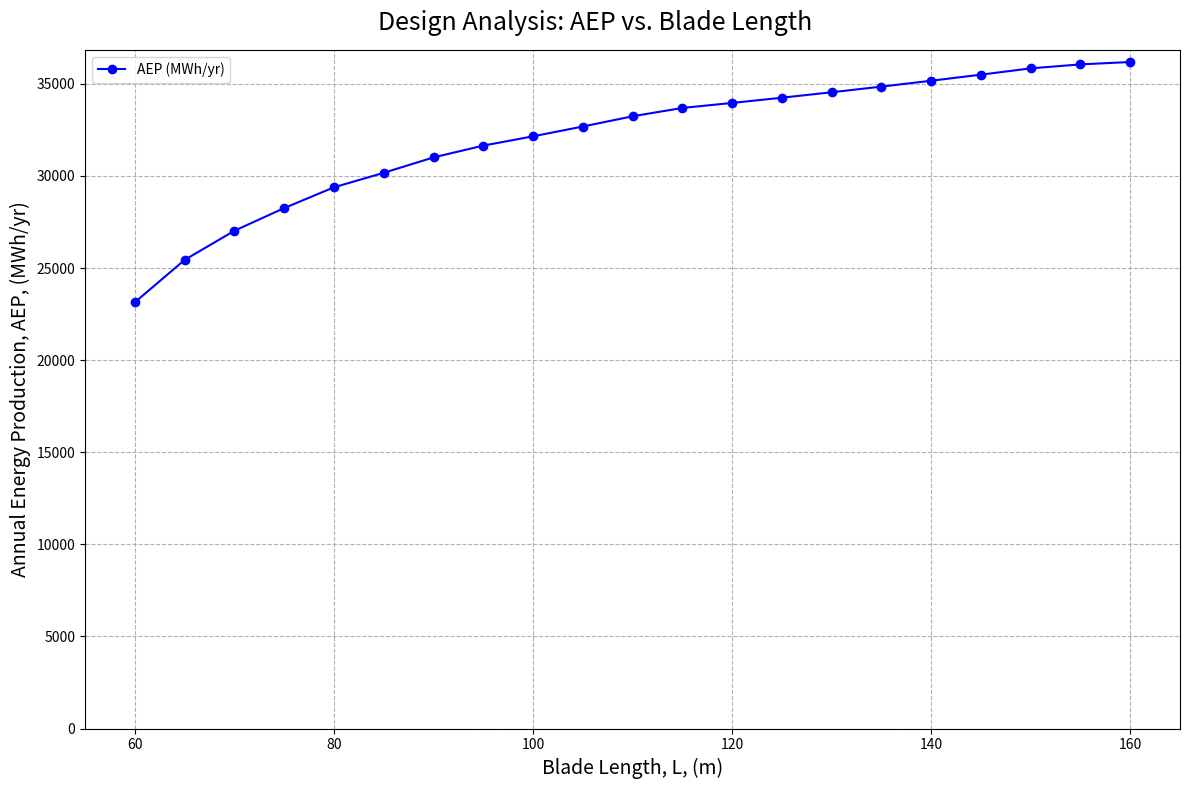
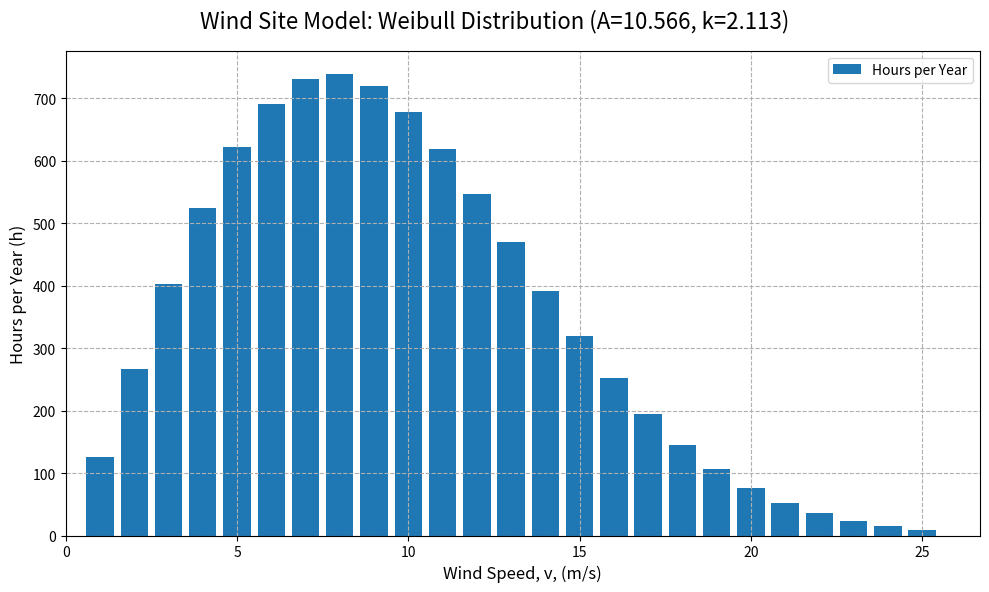
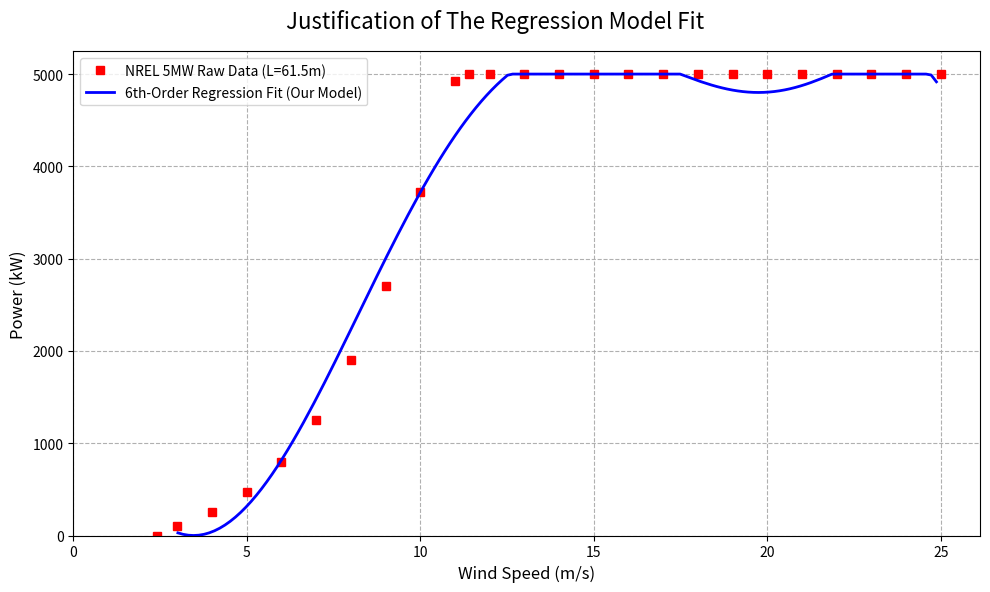

These charts were generated, in order, by the following Python code:
"""Power analysis of the wind turbine:
we will determine the Annual Energy Production (AEP) for the spar buoy
turbine across a range of blade lengths of 60m to 160m by calculating the AEP
by combining two models:
1. A power curve P(v, L)
2. A Weibull wind distribution H(v)

We will implement the regression numerical method
by fitting a polynomial to the baseline NREL 5MW data.

The code overall does the following:
1.  Define the baseline NREL 5MW power curve data.
2.  Run `np.polyfit` (poly regression) ONCE to create a single 'base_power_fn'.
3.  Define a scaling function that applies blade length L to this base function.
4.  Define a function to generate a realistic Weibull wind distribution.
5.  Loop from L=60 to L=160, call the scaling function, and calculate AEP.
6.  Print a final table and plot (L vs AEP) for the report.
7.  Plot two justification graphs: one for the Regression and one for the Weibull."""
import numpy as np
import matplotlib.pyplot as plt

# Section 1: Wind Distribution (Weibull)

# Parameters for a typical North Sea site
WEIBULL_A = 10.566 # Scale parameter [m/s]
WEIBULL_K = 2.113 # Shape parameter [-]
MAX_WIND_SPEED = 25 # Max speed to check (matches cut-out)

def get_wind_distribution(A, k, max_v=MAX_WIND_SPEED):
    """
    This function returns an array of hours per year for each wind speed (1 to max_v)
    using a Weibull distribution.
    """
    hours_in_year = 365 * 24
    v = np.arange(0, max_v + 1)
    pdf = (k / A) * (v / A)**(k - 1) * np.exp(-(v / A)**k)
    prob_v = pdf
    prob_v_normalised = prob_v / np.sum(prob_v)
    hours_v = prob_v_normalised * hours_in_year
    
    return hours_v, v


# Section 2: Power curve model using regression

BASE_POWER_CURVE_DATA = np.array([
    (2.4, 0),
    (3, 100),
    (4, 250),
    (5, 475),
    (6, 800),
    (7, 1250),
    (8, 1900),
    (9, 2700),
    (10, 3717),
    (11, 4924),
    (11.4, 5000),
    (12, 5000),
    (13, 5000),
    (14, 5000),
    (15, 5000),
    (16, 5000),
    (17, 5000),
    (18, 5000),
    (19, 5000),
    (20, 5000),
    (21, 5000),
    (22, 5000),
    (23, 5000),
    (24, 5000),
    (25, 5000)
])

GENERATOR_LIMIT_W = 5_000_000.0
BASE_BLADE_LENGTH = 61.5  # [m]

def create_scaled_power_curve_fn(L, base_power_fn):

    def scaled_power_curve_fn(v):
        base_power_w = base_power_fn(v) * 1000
        scaled_power_w = base_power_w * (L / BASE_BLADE_LENGTH)**2
        
        if v < 1.75:
            return 0.0
        if scaled_power_w > GENERATOR_LIMIT_W:
            return GENERATOR_LIMIT_W
        if v > 25.0:
            return 0.0
        if scaled_power_w < 0:
            return 0.0
            
        return scaled_power_w

    return scaled_power_curve_fn


# Section 3: The AEP calculation

def calculate_aep(power_curve_fn, wind_dist_hours):
    total_energy_wh = 0.0
    for v in range(1, len(wind_dist_hours)):
        power_w = power_curve_fn(v)
        hours = wind_dist_hours[v]
        energy_wh = power_w * hours
        total_energy_wh += energy_wh
    
    total_energy_mwh = total_energy_wh / 1_000_000.0
    return total_energy_mwh


# Section 4: The main analysis section

if __name__ == "__main__":

    wind_dist, v_wind_speeds = get_wind_distribution(WEIBULL_A, WEIBULL_K)
    blade_lengths_to_test = np.arange(60, 161, 5)
    
    print(f"Running {len(blade_lengths_to_test)} design cases for 60m to 160m")
    
    aep_results = []

    v_data = BASE_POWER_CURVE_DATA[:, 0]
    p_data_kw = BASE_POWER_CURVE_DATA[:, 1]
    coefficients = np.polyfit(v_data, p_data_kw, 6)
    base_power_fn_for_plot = np.poly1d(coefficients)

    for L in blade_lengths_to_test:
        power_fn = create_scaled_power_curve_fn(L, base_power_fn_for_plot)
        aep = calculate_aep(power_fn, wind_dist)
        
        aep_results.append((L, aep))
        print(f"  L = {L:3d} m, AEP = {aep:,.0f} MWh/yr")


    print(" AEP Results Table")
    print("Blade Length (m) | AEP (MWh/yr)")
    print("-" * 30)
    for L, aep in aep_results:
        print(f" {L:<15.2f} | {aep:,.0f}")
        

    # 5. Plot the final power curve
    fig, ax = plt.subplots(figsize=(12, 8))
    L_plot = np.array([row[0] for row in aep_results])
    AEP_plot = np.array([row[1] for row in aep_results])
    
    ax.plot(L_plot, AEP_plot, 'bo-', label='AEP (MWh/yr)')
    ax.set_xlabel('Blade Length, L, (m)', fontsize=14)
    ax.set_ylabel('Annual Energy Production, AEP, (MWh/yr)', fontsize=14)
    ax.grid(True, linestyle='--')
    ax.set_ylim(bottom=0)
    fig.suptitle('Design Analysis: AEP vs. Blade Length', fontsize=18)
    ax.legend(loc='best'); plt.tight_layout()
    plt.savefig("power_analysis_curve.png")
    plt.show()  # <-- Added


    # 6. Plot the Weibull distribution
    fig_weibull, ax_weibull = plt.subplots(figsize=(10, 6))
    ax_weibull.bar(v_wind_speeds, wind_dist, label='Hours per Year', width=0.8)
    
    ax_weibull.set_xlabel('Wind Speed, v, (m/s)', fontsize=12)
    ax_weibull.set_ylabel('Hours per Year (h)', fontsize=12)
    ax_weibull.grid(True, linestyle='--')
    ax_weibull.set_xlim(left=0)
    fig_weibull.suptitle(f'Wind Site Model: Weibull Distribution (A={WEIBULL_A}, k={WEIBULL_K})', fontsize=16)
    ax_weibull.legend(loc='best'); plt.tight_layout()
    plt.savefig("wind_distribution.png")
    plt.show()  # <-- Added


    # 7. Plot the regression justification
    fig_reg, ax_reg = plt.subplots(figsize=(10, 6))
    v_data_raw = BASE_POWER_CURVE_DATA[:, 0]
    p_data_raw = BASE_POWER_CURVE_DATA[:, 1]
    ax_reg.plot(v_data_raw, p_data_raw, 'rs', label='NREL 5MW Raw Data (L=61.5m)')
    
    v_smooth = np.linspace(0, 30, 200)
    p_smooth_kw = base_power_fn_for_plot(v_smooth)
    
    op_range_mask = (v_smooth >= 3) & (v_smooth <= 25)
    p_smooth_kw[p_smooth_kw > 5000] = 5000
    p_smooth_kw[p_smooth_kw < 0] = 0
    
    ax_reg.plot(v_smooth[op_range_mask], p_smooth_kw[op_range_mask], 
                'b-', lw=2, label='6th-Order Regression Fit (Our Model)')
    
    ax_reg.set_xlabel('Wind Speed (m/s)', fontsize=12)
    ax_reg.set_ylabel('Power (kW)', fontsize=12)
    ax_reg.grid(True, linestyle='--')
    ax_reg.set_ylim(bottom=0)
    ax_reg.set_xlim(left=0)
    fig_reg.suptitle('Justification of The Regression Model Fit', fontsize=16)
    ax_reg.legend(loc='best'); plt.tight_layout()
    plt.savefig("regression_justifcation.png")
    plt.show()  # <-- Added
